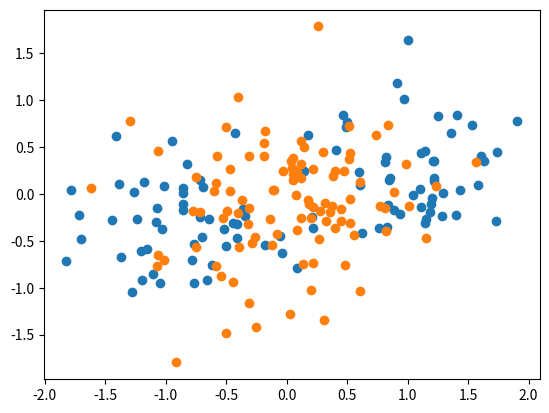

The matplotlib source for this figure:
import numpy as np
import matplotlib.pyplot as plt
from numpy.random import multivariate_normal
import math

n_data = 100
m_a = [1.0, 0.3]
m_b = [0.0, -0.1]
sigma_a = 0.2
sigma_b = 0.3
n_nodes_hidden = 4
learning_rate = 0.001
n_epochs = 20


def f(x):
    return (2 / (1 + math.exp(-x))) - 1


def f_prime(x):
    return ((1 + f(x)) * (1 - f(x))) / 2


def main():
    classA_1 = multivariate_normal(m_a, [[sigma_a, 0], [0, sigma_a]], int(n_data * 0.5))
    classA_2 = multivariate_normal([-m_a[0], -m_a[1]], [[sigma_a, 0], [0, sigma_a]], int(n_data * 0.5))

    classA = np.concatenate((classA_1, classA_2))
    classB = multivariate_normal(m_b, [[sigma_b, 0], [0, sigma_b]], n_data)

    plt.scatter(classA[:, 0], classA[:, 1])
    plt.scatter(classB[:, 0], classB[:, 1])

    patterns = np.array([[[x[0], x[1], 1] for x in classA] + [[x[0], x[1], -1] for x in classB]])
    plt.show()


if __name__ == '__main__':
    main()
